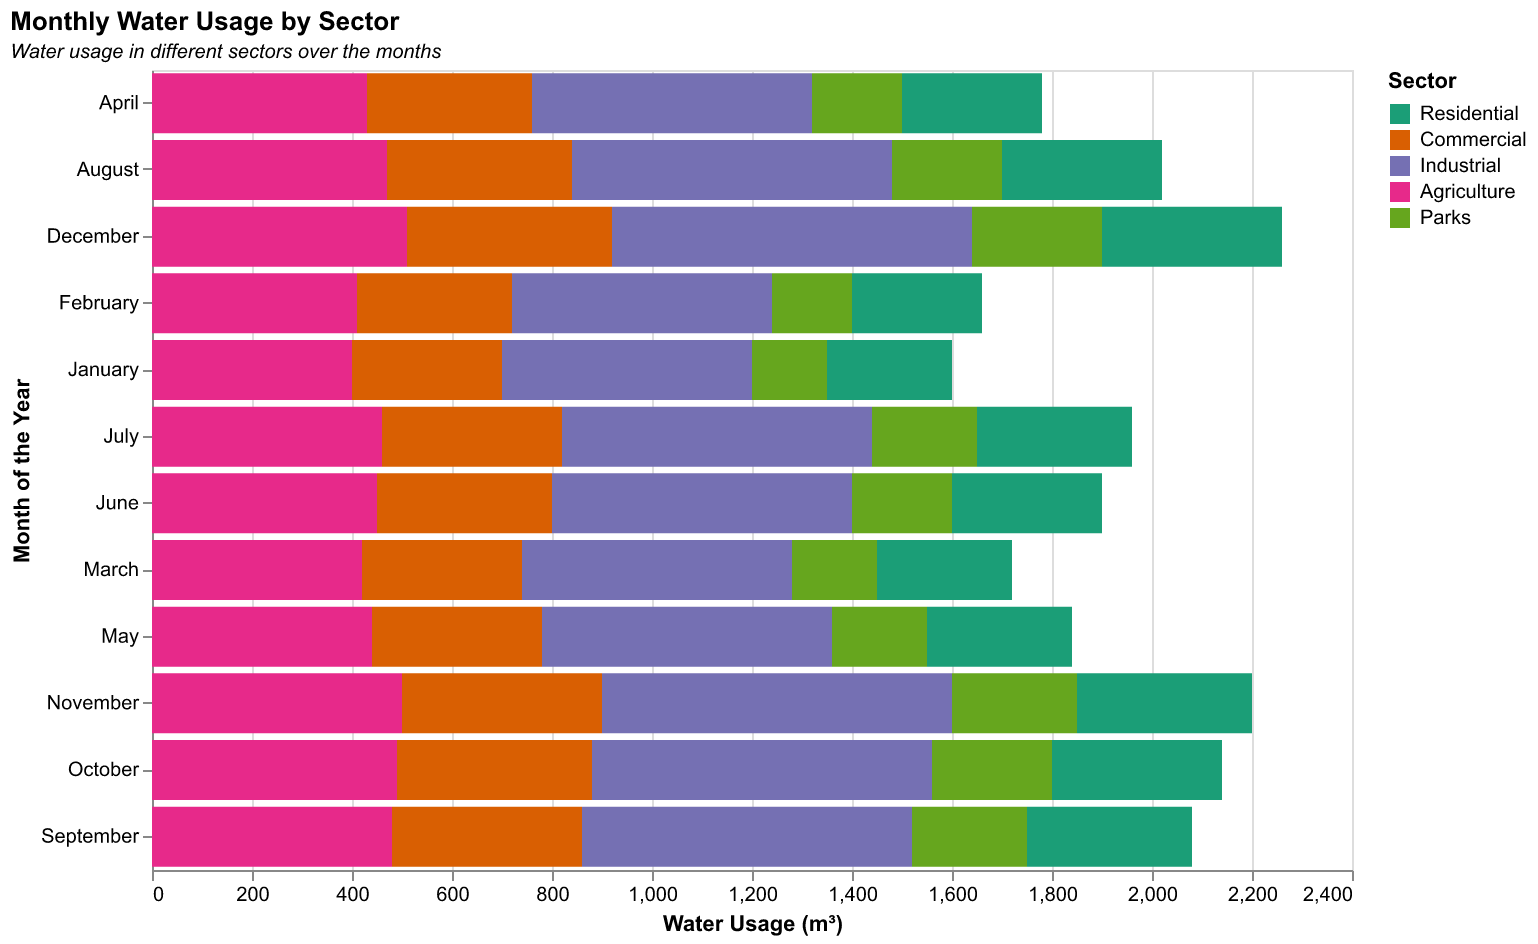

The file beside this chart, header and first rows:
Month, Residential, Commercial, Industrial, Agriculture, Parks
January, 250, 300, 500, 400, 150
February, 260, 310, 520, 410, 160
March, 270, 320, 540, 420, 170
April, 280, 330, 560, 430, 180
May, 290, 340, 580, 440, 190
June, 300, 350, 600, 450, 200
July, 310, 360, 620, 460, 210
August, 320, 370, 640, 470, 220
September, 330, 380, 660, 480, 230
October, 340, 390, 680, 490, 240
November, 350, 400, 700, 500, 250
December, 360, 410, 720, 510, 260
